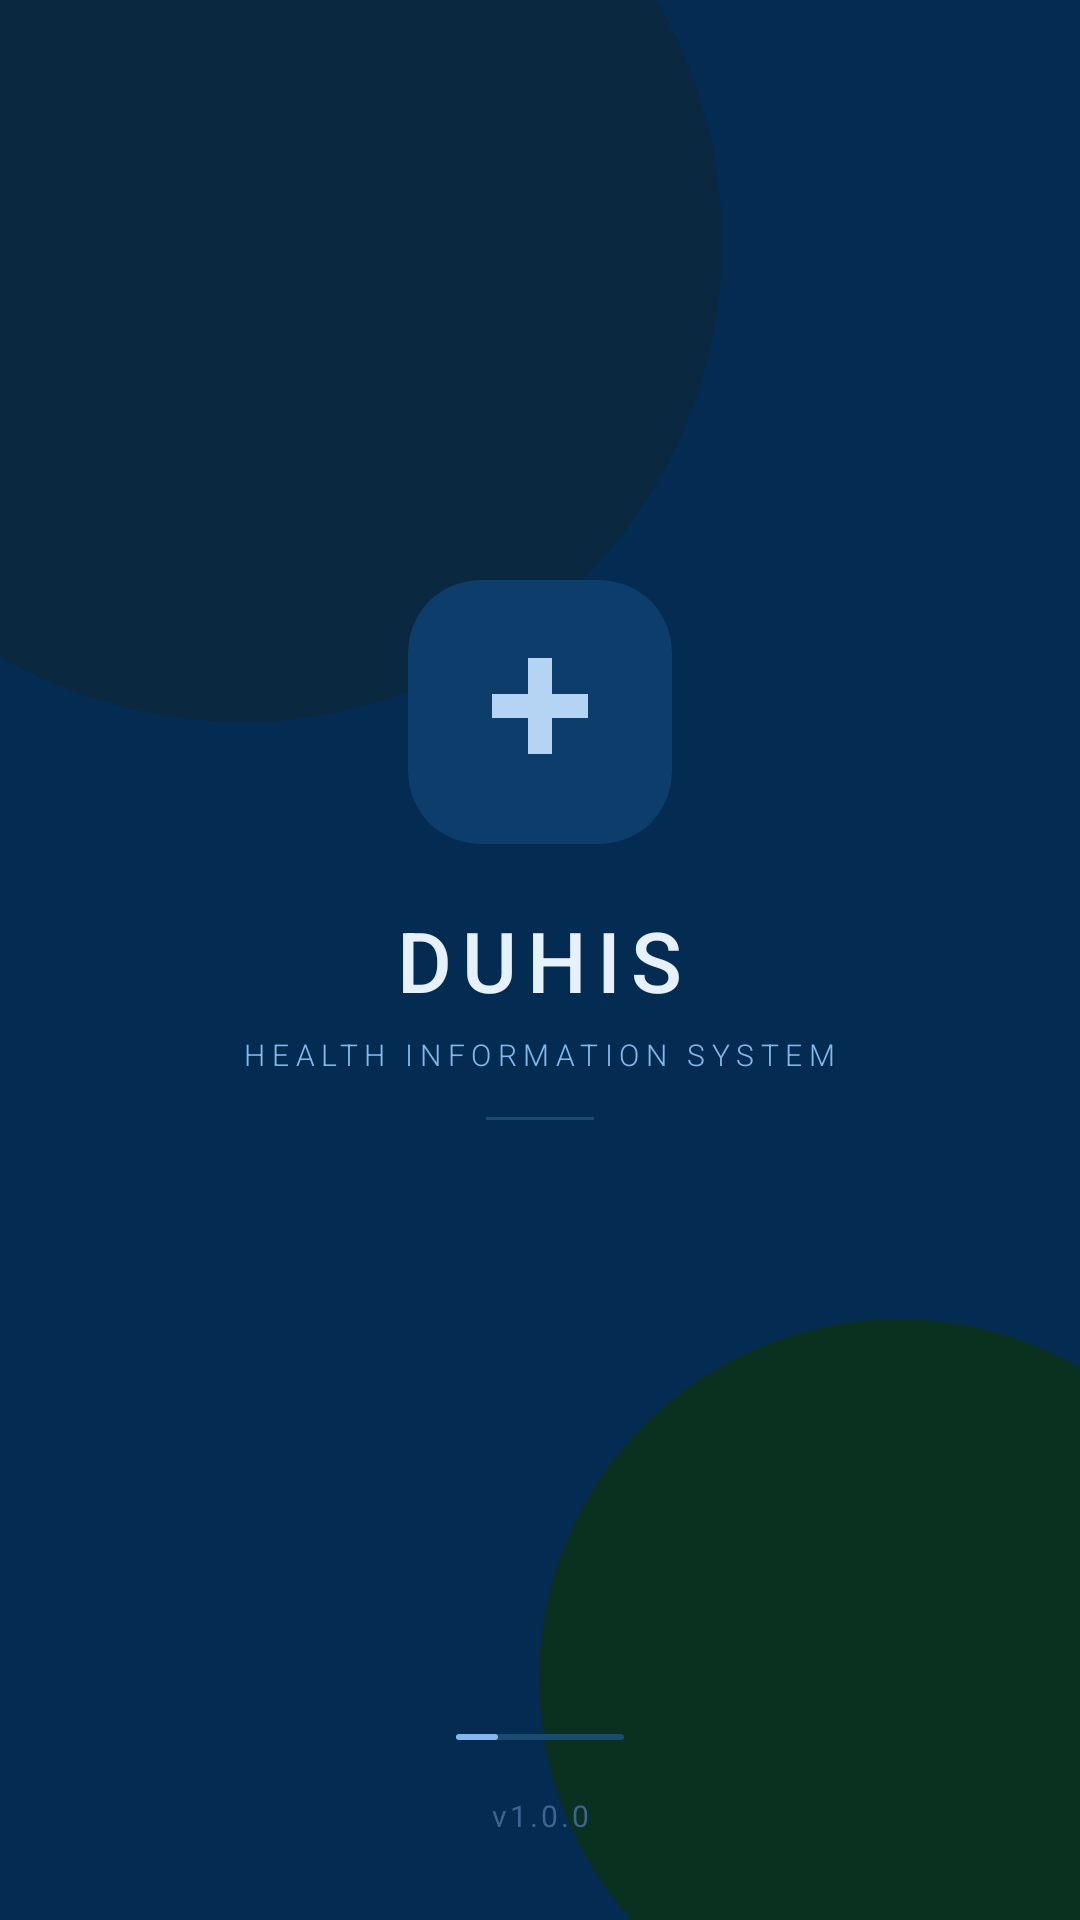

Layout XML and referenced resources for this Android screen:
<!-- AndroidManifest.xml: activity theme Theme.DUHIS.Splash -->
<!-- res/layout/activity_splash.xml -->
<?xml version="1.0" encoding="utf-8"?>
<androidx.constraintlayout.widget.ConstraintLayout
    xmlns:android="http://schemas.android.com/apk/res/android"
    xmlns:app="http://schemas.android.com/apk/res-auto"
    android:layout_width="match_parent"
    android:layout_height="match_parent"
    android:background="@color/splash_bg">

    
    <View
        android:id="@+id/circleTopLeft"
        android:layout_width="320dp"
        android:layout_height="320dp"
        android:background="@drawable/bg_circle_tl"
        app:layout_constraintStart_toStartOf="parent"
        app:layout_constraintTop_toTopOf="parent"
        android:layout_marginStart="-80dp"
        android:layout_marginTop="-80dp" />

    <View
        android:id="@+id/circleBottomRight"
        android:layout_width="240dp"
        android:layout_height="240dp"
        android:background="@drawable/bg_circle_br"
        app:layout_constraintEnd_toEndOf="parent"
        app:layout_constraintBottom_toBottomOf="parent"
        android:layout_marginEnd="-60dp"
        android:layout_marginBottom="-40dp" />

    
    <androidx.cardview.widget.CardView
        android:id="@+id/cardLogo"
        android:layout_width="88dp"
        android:layout_height="88dp"
        app:cardCornerRadius="24dp"
        app:cardBackgroundColor="@color/logo_card_bg"
        app:cardElevation="0dp"
        app:layout_constraintStart_toStartOf="parent"
        app:layout_constraintEnd_toEndOf="parent"
        app:layout_constraintBottom_toTopOf="@+id/tvAppName"
        android:layout_marginBottom="20dp">

        <ImageView
            android:layout_width="44dp"
            android:layout_height="44dp"
            android:layout_gravity="center"
            android:src="@drawable/ic_medical_cross"
            app:tint="@color/logo_icon_tint"
            android:contentDescription="DUHIS logo" />

    </androidx.cardview.widget.CardView>

    
    <TextView
        android:id="@+id/tvAppName"
        android:layout_width="wrap_content"
        android:layout_height="wrap_content"
        android:text="DUHIS"
        android:fontFamily="sans-serif-medium"
        android:textSize="28sp"
        android:textColor="@color/splash_text_primary"
        android:letterSpacing="0.12"
        app:layout_constraintStart_toStartOf="parent"
        app:layout_constraintEnd_toEndOf="parent"
        app:layout_constraintTop_toTopOf="parent"
        app:layout_constraintBottom_toBottomOf="parent" />

    
    <TextView
        android:id="@+id/tvTagline"
        android:layout_width="wrap_content"
        android:layout_height="wrap_content"
        android:text="HEALTH INFORMATION SYSTEM"
        android:fontFamily="sans-serif-light"
        android:textSize="10sp"
        android:textColor="@color/splash_text_secondary"
        android:letterSpacing="0.22"
        android:layout_marginTop="6dp"
        app:layout_constraintStart_toStartOf="parent"
        app:layout_constraintEnd_toEndOf="parent"
        app:layout_constraintTop_toBottomOf="@+id/tvAppName" />

    
    <View
        android:id="@+id/divider"
        android:layout_width="36dp"
        android:layout_height="1dp"
        android:background="@color/splash_divider"
        android:layout_marginTop="14dp"
        app:layout_constraintStart_toStartOf="parent"
        app:layout_constraintEnd_toEndOf="parent"
        app:layout_constraintTop_toBottomOf="@+id/tvTagline" />

    
    <ProgressBar
        android:id="@+id/progressBar"
        style="@style/Widget.AppCompat.ProgressBar.Horizontal"
        android:layout_width="56dp"
        android:layout_height="2dp"
        android:indeterminate="true"
        android:indeterminateDrawable="@drawable/splash_progress_drawable"
        app:layout_constraintStart_toStartOf="parent"
        app:layout_constraintEnd_toEndOf="parent"
        app:layout_constraintBottom_toBottomOf="parent"
        android:layout_marginBottom="60dp" />

    
    <TextView
        android:id="@+id/tvVersion"
        android:layout_width="wrap_content"
        android:layout_height="wrap_content"
        android:text="v1.0.0"
        android:fontFamily="sans-serif"
        android:textSize="10sp"
        android:letterSpacing="0.1"
        android:textColor="@color/splash_text_hint"
        app:layout_constraintStart_toStartOf="parent"
        app:layout_constraintEnd_toEndOf="parent"
        app:layout_constraintBottom_toBottomOf="parent"
        android:layout_marginBottom="28dp" />

</androidx.constraintlayout.widget.ConstraintLayout>
<!-- resources referenced by this layout -->
<resources>
  <color name="logo_card_bg">#0D3D6B</color>
  <color name="logo_icon_tint">#B5D4F4</color>
  <color name="splash_bg">#042C53</color>
  <color name="splash_divider">#1A4A70</color>
  <color name="splash_text_hint">#3D6490</color>
  <color name="splash_text_primary">#E6F1FB</color>
  <color name="splash_text_secondary">#85B7EB</color>
  <!-- drawable bg_circle_br (drawable) -->
  <?xml version="1.0" encoding="utf-8"?>
  <shape xmlns:android="http://schemas.android.com/apk/res/android"
      android:shape="oval">
      <solid android:color="#0A3020" />
  </shape>
  <!-- drawable bg_circle_tl (drawable) -->
  <?xml version="1.0" encoding="utf-8"?>
  <shape xmlns:android="http://schemas.android.com/apk/res/android"
      android:shape="oval">
      <solid android:color="#0A2840" />
  </shape>
  <!-- drawable ic_medical_cross (drawable) -->
  <?xml version="1.0" encoding="utf-8"?>
  <vector xmlns:android="http://schemas.android.com/apk/res/android"
      android:width="44dp"
      android:height="44dp"
      android:viewportWidth="44"
      android:viewportHeight="44">
      <path
          android:fillColor="#B5D4F4"
          android:pathData="M18,4h8v12h12v8h-12v12h-8v-12h-12v-8h12z" />
  </vector>
  <!-- drawable splash_progress_drawable: vector/xml drawable (drawable, 2412 chars, omitted) -->
  <style name="Theme.DUHIS.Splash" parent="Theme.DUHIS">
          <item name="android:statusBarColor">@color/duhis_green</item>
          <item name="android:windowBackground">@color/duhis_green</item>
          <item name="android:windowFullscreen">false</item>
      </style>
  <style name="Theme.DUHIS" parent="Theme.MaterialComponents.Light.NoActionBar">
          <item name="colorPrimary">@color/duhis_green</item>
          <item name="colorPrimaryDark">@color/duhis_green_dark</item>
          <item name="colorPrimaryVariant">@color/duhis_green_dark</item>
          <item name="colorOnPrimary">@color/white</item>
          <item name="colorSecondary">@color/duhis_blue</item>
          <item name="colorOnSecondary">@color/white</item>
          <item name="android:colorBackground">@color/background</item>
          <item name="android:windowBackground">@color/background</item>
          <item name="colorSurface">@color/surface</item>
          <item name="colorOnSurface">@color/text_primary</item>
          <item name="android:statusBarColor">@color/duhis_green_dark</item>
          <item name="android:navigationBarColor">@color/white</item>
          <item name="materialButtonStyle">@style/Widget.DUHIS.Button</item>
          <item name="textInputStyle">@style/Widget.DUHIS.TextInput</item>
      </style>
  <color name="duhis_green">#1B8A5A</color>
  <color name="duhis_green_dark">#136B44</color>
  <color name="white">#FFFFFF</color>
  <color name="duhis_blue">#1565C0</color>
  <color name="background">#F4F7F5</color>
  <color name="surface">#FFFFFF</color>
  <color name="text_primary">#1A2E1A</color>
  <style name="Widget.DUHIS.Button" parent="Widget.MaterialComponents.Button">
          <item name="backgroundTint">@color/duhis_green</item>
          <item name="android:textColor">@color/white</item>
          <item name="cornerRadius">12dp</item>
          <item name="android:paddingTop">14dp</item>
          <item name="android:paddingBottom">14dp</item>
          <item name="android:textStyle">bold</item>
          <item name="android:letterSpacing">0.05</item>
          <item name="android:elevation">4dp</item>
      </style>
  <style name="Widget.DUHIS.TextInput" parent="Widget.MaterialComponents.TextInputLayout.OutlinedBox">
          <item name="boxStrokeColor">@color/duhis_green</item>
          <item name="hintTextColor">@color/duhis_green</item>
          <item name="boxCornerRadiusTopStart">12dp</item>
          <item name="boxCornerRadiusTopEnd">12dp</item>
          <item name="boxCornerRadiusBottomStart">12dp</item>
          <item name="boxCornerRadiusBottomEnd">12dp</item>
          <item name="startIconTint">@color/duhis_green</item>
          <item name="endIconTint">@color/duhis_green</item>
      </style>
</resources>
